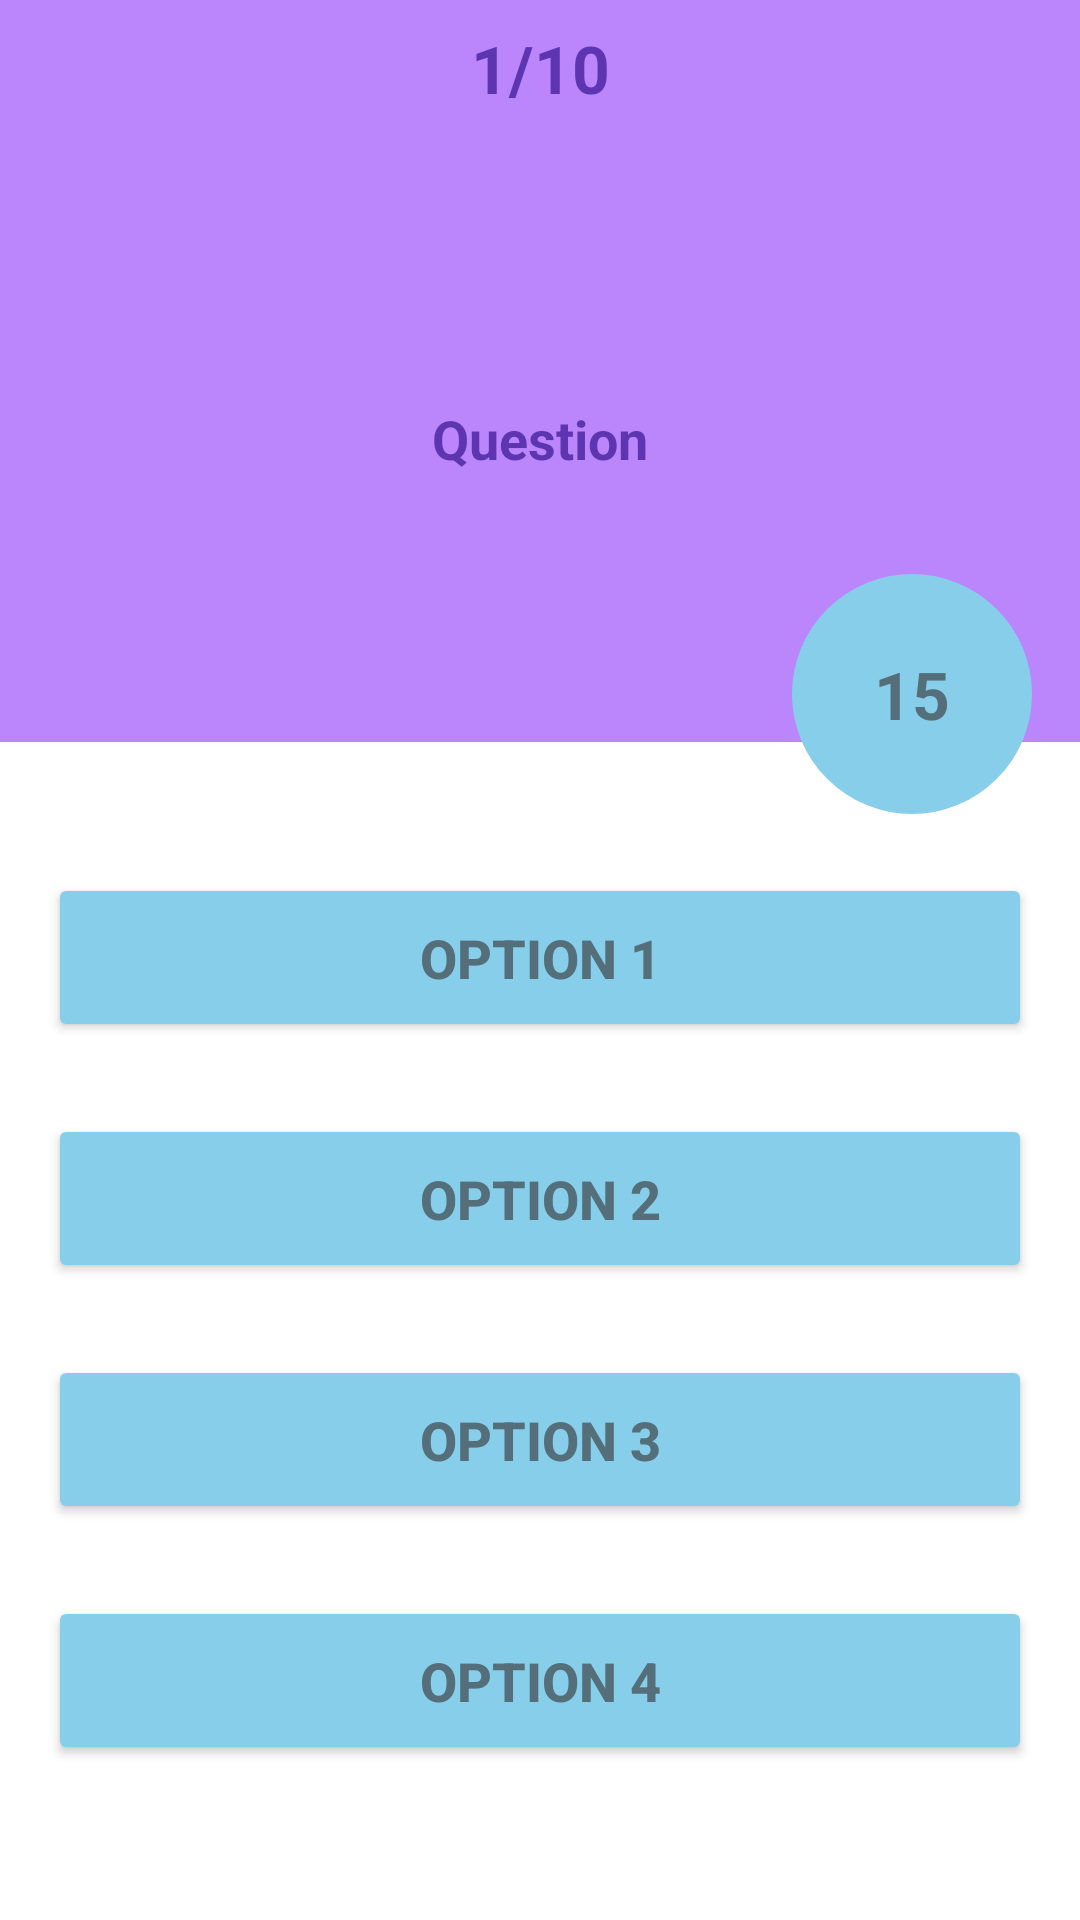

Produce the Android XML layout that renders to this screen, including the resource entries it uses.
<!-- AndroidManifest.xml: application theme Theme.QuizSystem -->
<!-- res/layout/activity_question.xml -->
<?xml version="1.0" encoding="utf-8"?>
<androidx.constraintlayout.widget.ConstraintLayout xmlns:android="http://schemas.android.com/apk/res/android"
    xmlns:app="http://schemas.android.com/apk/res-auto"
    xmlns:tools="http://schemas.android.com/tools"
    android:layout_width="match_parent"
    android:layout_height="match_parent"
    tools:context=".QuestionActivity">

    <LinearLayout
        android:id="@+id/linearLayout"
        android:layout_width="0dp"
        android:layout_height="wrap_content"
        android:background="@color/purple_200"
        android:orientation="vertical"
        app:layout_constraintEnd_toEndOf="parent"
        app:layout_constraintStart_toStartOf="parent"
        app:layout_constraintTop_toTopOf="parent">

        <TextView
            android:id="@+id/question_num"
            android:layout_width="match_parent"
            android:layout_height="wrap_content"
            android:gravity="center"
            android:padding="8dp"
            android:text="1/10"
            android:textColor="#5E35B1"
            android:textSize="22sp"
            android:textStyle="bold" />

        <TextView
            android:id="@+id/question"
            android:layout_width="match_parent"
            android:layout_height="170dp"
            android:layout_margin="16dp"
            android:gravity="center"
            android:text="Question"
            android:textColor="#5E35B1"
            android:textSize="18sp"
            android:textStyle="bold" />
    </LinearLayout>

    <LinearLayout
        android:id="@+id/linearLayout2"
        android:layout_width="0dp"
        android:layout_height="0dp"
        android:layout_marginStart="16dp"
        android:layout_marginTop="32dp"
        android:layout_marginEnd="16dp"
        android:layout_marginBottom="16dp"
        android:gravity="center"
        android:orientation="vertical"
        app:layout_constraintBottom_toBottomOf="parent"
        app:layout_constraintEnd_toEndOf="parent"
        app:layout_constraintStart_toStartOf="parent"
        app:layout_constraintTop_toBottomOf="@+id/linearLayout">

        <Button
            android:id="@+id/option1"
            android:layout_width="match_parent"
            android:layout_height="wrap_content"
            android:layout_marginBottom="24dp"
            android:backgroundTint="#87CEEB"
            android:elevation="3dp"
            android:padding="16dp"
            android:text="option 1"
            android:textColor="#546E7A"
            android:textSize="18sp"
            android:textStyle="bold"
            app:cornerRadius="300dp" />

        <Button
            android:id="@+id/option2"
            android:layout_width="match_parent"
            android:layout_height="wrap_content"
            android:layout_marginBottom="24dp"
            android:backgroundTint="#87CEEB"
            android:elevation="3dp"
            android:padding="16dp"
            android:text="option 2"
            android:textColor="#546E7A"
            android:textSize="18sp"
            android:textStyle="bold"
            app:cornerRadius="300dp" />

        <Button
            android:id="@+id/option3"
            android:layout_width="match_parent"
            android:layout_height="wrap_content"
            android:layout_marginBottom="24dp"
            android:backgroundTint="#87CEEB"
            android:elevation="3dp"
            android:padding="16dp"
            android:text="option 3"
            android:textColor="#546E7A"
            android:textSize="18sp"
            android:textStyle="bold"
            app:cornerRadius="300dp" />

        <Button
            android:id="@+id/option4"
            android:layout_width="match_parent"
            android:layout_height="wrap_content"
            android:layout_marginBottom="24dp"
            android:backgroundTint="#87CEEB"
            android:elevation="3dp"
            android:padding="16dp"
            android:text="option 4"
            android:textColor="#546E7A"
            android:textSize="18sp"
            android:textStyle="bold"
            app:cornerRadius="300dp" />
    </LinearLayout>

    <TextView
        android:id="@+id/countdown"
        android:layout_width="80dp"
        android:layout_height="80dp"
        android:layout_marginEnd="16dp"
        android:layout_marginBottom="8dp"
        android:background="@drawable/round_corner"
        android:backgroundTint="#87CEEB"
        android:gravity="center"
        android:text="15"
        android:textColor="#546E7A"
        android:textSize="22sp"
        android:textStyle="bold"
        app:layout_constraintBottom_toTopOf="@+id/linearLayout2"
        app:layout_constraintEnd_toEndOf="parent" />
</androidx.constraintlayout.widget.ConstraintLayout>
<!-- resources referenced by this layout -->
<resources>
  <!-- drawable round_corner (drawable) -->
  <?xml version="1.0" encoding="utf-8"?>
  <shape android:shape="rectangle" xmlns:android="http://schemas.android.com/apk/res/android">
      <corners android:radius="300dp"></corners>
      <solid android:color="@color/purple_200"></solid>
  </shape>
  <style name="Theme.QuizSystem" parent="Theme.MaterialComponents.DayNight.NoActionBar">
          
          <item name="colorPrimary">@color/purple_500</item>
          <item name="colorPrimaryVariant">@color/purple_700</item>
          <item name="colorOnPrimary">@color/white</item>
          
          <item name="colorSecondary">@color/teal_200</item>
          <item name="colorSecondaryVariant">@color/teal_700</item>
          <item name="colorOnSecondary">@color/black</item>
          
          <item name="android:statusBarColor" tools:targetApi="l">?attr/colorPrimaryVariant</item>
          
      </style>
  <!-- not gathered from this repository: default colours our renderer supplied (Android Studio template values) -->
  <color name="purple_200">#FFBB86FC</color>
  <color name="purple_500">#FF6200EE</color>
  <color name="purple_700">#FF3700B3</color>
  <color name="teal_200">#FF03DAC5</color>
  <color name="teal_700">#FF018786</color>
  <color name="black">#FF000000</color>
  <color name="white">#FFFFFFFF</color>
</resources>
